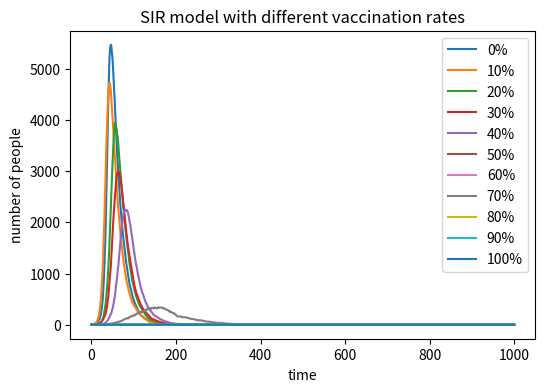

Generate this figure with matplotlib: (Note: this script raises an exception after producing the figure.)
#!/usr/bin/env python3
# -*- coding: utf-8 -*-
"""
Created on Wed May  8 10:20:54 2019

[redacted]
"""
import numpy as np
import matplotlib.pyplot as plt
Susceptible = 9999
Infected = 1
Recovered = 0
N = 10000
beta = 0.3
gamma = 0.05
vac = np.linspace(0, 1, 11)


infection = []

for v in vac:
    I = []
    Infected = 1
    I.append(Infected)
    Susceptible = N - int(v*N)
    for a in range (0,1000):
        infect = 0
        recover = 0
        m = np.random.choice(range(2),Susceptible,p=[1-beta*Infected/N,beta*Infected/N])
        for i in m:
            if i == 1:
               infect += 1
        n = np.random.choice(range(2),Infected,p=[1-gamma,gamma])
        for j in n:
            if j == 1:
               recover += 1
        Susceptible = Susceptible - infect
        Infected = Infected + infect - recover
        Recovered += recover
        I.append(Infected)
    infection.append(I)
#-----------------------plot---------------------------------------------------
plt.figure(figsize=(6,4),dpi=150)
x = np.linspace(0, 1000, 1001)
for i in range(0,len(infection)):
    plt.plot(x, infection[i],label = str(i*10)+'%')    
plt.xlabel('time')
plt.ylabel('number of people')
plt.title('SIR model with different vaccination rates')
plt.legend()
plt.savefig("SIR model with different vaccination rates",type="png")

